Run: headless pygame with SDL's dummy video driver; simulated clock (each Clock.tick advances the game by its frame time, no real sleeping); random seed 0; keys injected as events and as key.get_pressed() state; mouse plan: one left click at the window centre at the start of phase 2, then a move to the lower-right quarter at the start of phase 3.
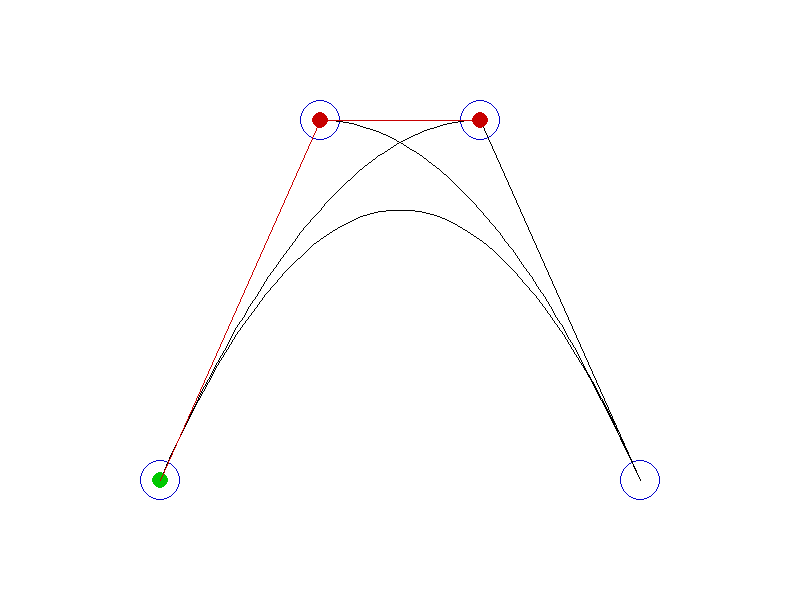
Frame 1 of 4 · flips 1–60 · no input
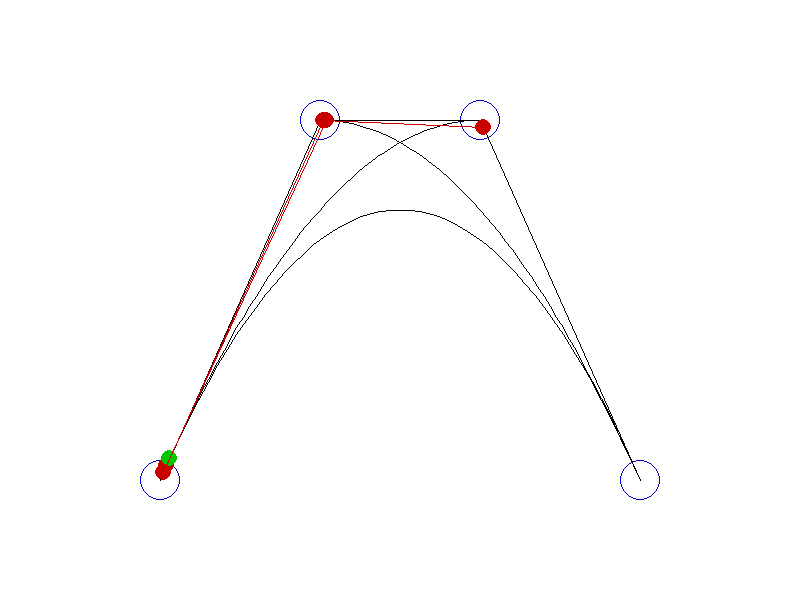
Frame 2 of 4 · flips 61–180 · clicked the window centre · tapped SPACE, RETURN · held RIGHT (→), D
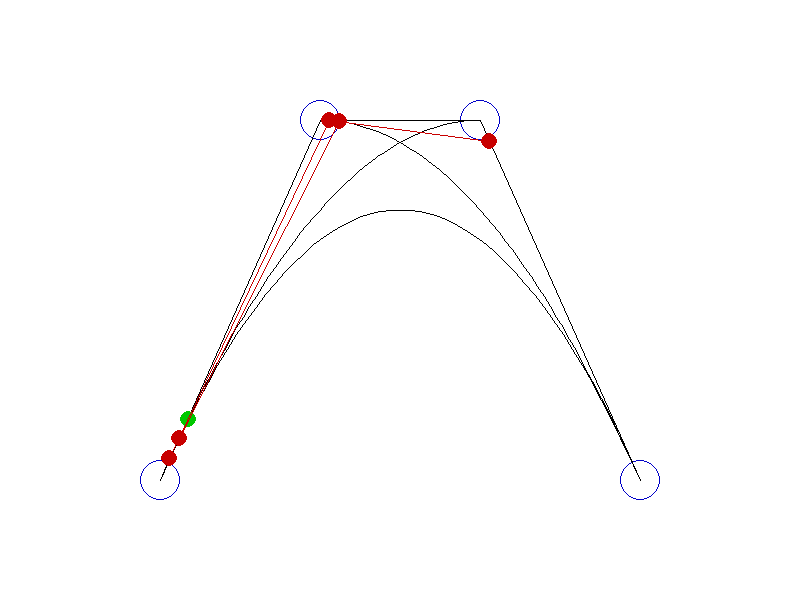
Frame 3 of 4 · flips 181–300 · moved the mouse to the lower-right quarter · held DOWN (↓), S
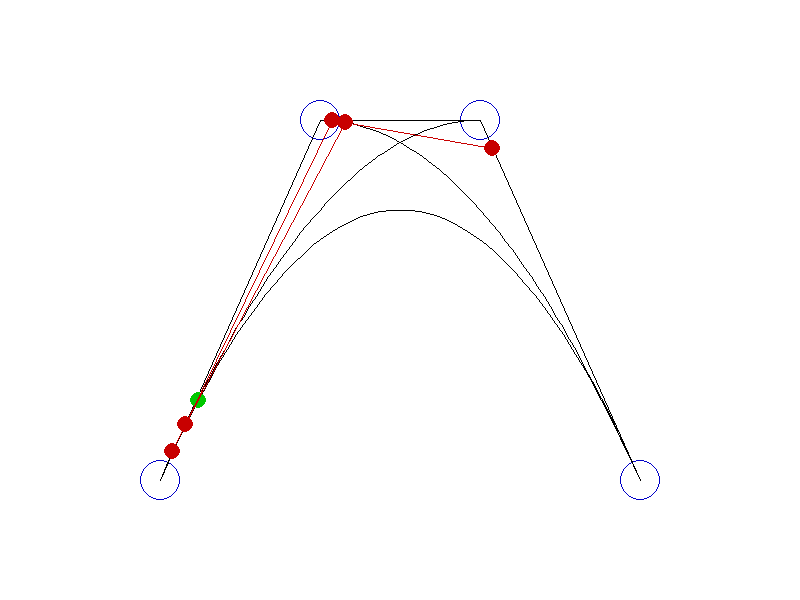
Frame 4 of 4 · flips 301–420 · held LEFT (←), A, UP (↑), W

The pygame program that drew these frames:


import pygame

canvasW, canvasH = 800, 600
canvas = pygame.display.set_mode((canvasW, canvasH))

Anchors = [
    (canvasW * 0.2, canvasH * 0.8),
    (canvasW * 0.4, canvasH * 0.2),
    (canvasW * 0.6, canvasH * 0.2),
    (canvasW * 0.8, canvasH * 0.8)
]
AnchorMoving = [False for _ in range(4)]
dragDistance = 20

drawAnchor = lambda x,y: pygame.draw.circle(canvas,(0,0,200),(int(x), int(y)), dragDistance, 1)
drawPoint = lambda x,y,c=(0,0,0),r=4: pygame.draw.circle(canvas,c,(int(x), int(y)), r, 0)

SampleCount = 50

def interp(start, end, T):
    return (
        start[0] + (T * (end[0]-start[0]) / SampleCount),
        start[1] + (T * (end[1]-start[1]) / SampleCount)
    )

def calculateBezierPoints():
    ab = [interp(Anchors[0], Anchors[1], T) for T in range(SampleCount+1)]
    bc = [interp(Anchors[1], Anchors[2], T) for T in range(SampleCount+1)]
    cd = [interp(Anchors[2], Anchors[3], T) for T in range(SampleCount+1)]

    ab_bc = [interp(ab[T], bc[T], T) for T in range(SampleCount+1)]
    bc_cd = [interp(bc[T], cd[T], T) for T in range(SampleCount+1)]

    B = [interp(ab_bc[T], bc_cd[T], T) for T in range(SampleCount+1)]
    return ab, bc, cd, ab_bc, bc_cd, B

interp_ab, interp_bc, interp_cd, interp_ab_bc, interp_bc_cd, BezierPoints = calculateBezierPoints()

frame = 0
animationTickFrame = 100
animationFrame = 0
animationFrameMax = SampleCount


while True:
    for ev in pygame.event.get():
        if ev.type == pygame.QUIT:
            pygame.quit()
            exit(0)
        
        if ev.type == pygame.MOUSEBUTTONDOWN:
            mx, my = pygame.mouse.get_pos()
            for i, (Ax, Ay) in enumerate(Anchors):
                if (((Ax - mx)**2)+((Ay - my)**2))**0.5 <= dragDistance:
                    AnchorMoving[i] = True
                    break
        
        if ev.type == pygame.MOUSEMOTION:
            mousePosition = pygame.mouse.get_pos()
            for i in range(4):
                if AnchorMoving[i]: 
                    Anchors[i] = mousePosition
                    interp_ab, interp_bc, interp_cd, interp_ab_bc, interp_bc_cd, BezierPoints = calculateBezierPoints()
                    break
        
        if ev.type == pygame.MOUSEBUTTONUP:
            AnchorMoving = [False for _ in range(4)]
    
    frame += 1
    if frame >= animationTickFrame:
        frame = 0
        animationFrame = (animationFrame + 1) % animationFrameMax

    canvas.fill((255,255,255))

    for A in Anchors:
        drawAnchor(*A)
    pygame.draw.line(canvas, (0,0,0), Anchors[0], Anchors[1], 1)
    pygame.draw.line(canvas, (0,0,0), Anchors[1], Anchors[2], 1)
    pygame.draw.line(canvas, (0,0,0), Anchors[2], Anchors[3], 1)

    # _=[drawPoint(x,y,r=2) for x,y in interp_ab]
    # _=[drawPoint(x,y,r=2) for x,y in interp_bc]
    # _=[drawPoint(x,y,r=2) for x,y in interp_cd]
    # _=[drawPoint(x,y,r=3) for x,y in interp_ab_bc]
    # _=[drawPoint(x,y,r=3) for x,y in interp_bc_cd]
    # _=[drawPoint(x,y,r=4) for x,y in BezierPoints]

    for i in range(SampleCount):
        x1, y1 = interp_ab_bc[i]
        x2, y2 = interp_ab_bc[i+1]
        pygame.draw.line(canvas, (0,0,0), (int(x1), int(y1)), (int(x2), int(y2)), 1)

        x3, y3 = interp_bc_cd[i]
        x4, y4 = interp_bc_cd[i+1]
        pygame.draw.line(canvas, (0,0,0), (int(x3), int(y3)), (int(x4), int(y4)), 1)

        x5, y5 = BezierPoints[i]
        x6, y6 = BezierPoints[i+1]
        pygame.draw.line(canvas, (0,0,0), (int(x5), int(y5)), (int(x6), int(y6)), 1)

    animationInterpPoints = [
        interp_ab[animationFrame],
        interp_bc[animationFrame],
        interp_cd[animationFrame],
        interp_ab_bc[animationFrame],
        interp_bc_cd[animationFrame],
        BezierPoints[animationFrame]
    ]

    for x,y in animationInterpPoints[:-1]:
        drawPoint(x, y, (200,0,0), 8)
    drawPoint(*animationInterpPoints[-1], (0,200,0), 8)
    
    pygame.draw.line(canvas, (200,0,0), animationInterpPoints[0], animationInterpPoints[1], 1) # ab_bc
    pygame.draw.line(canvas, (200,0,0), animationInterpPoints[1], animationInterpPoints[2], 1) # bc_cd
    
    pygame.draw.line(canvas, (200,0,0), animationInterpPoints[3], animationInterpPoints[4], 1) # B
    
    pygame.display.update()
